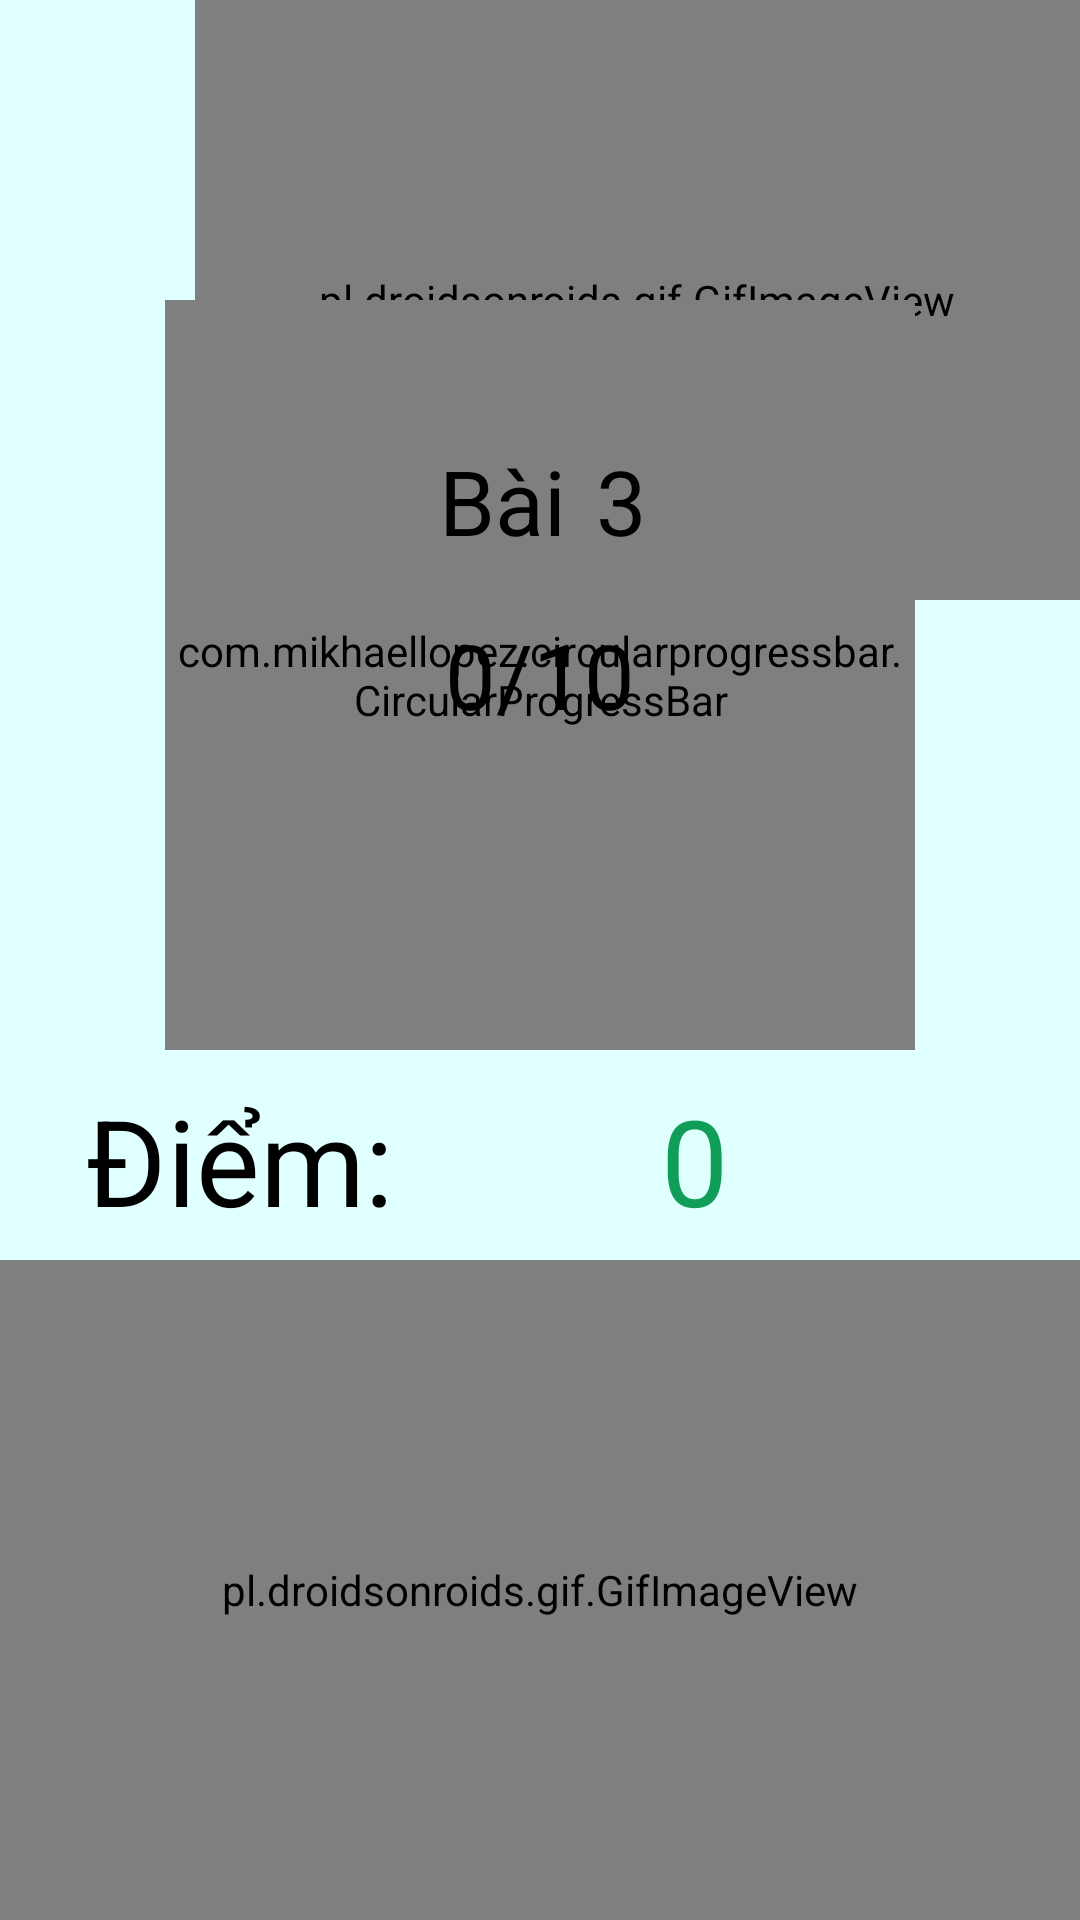

Here is an Android app screen rendered from its layout file. Give the layout XML and the strings, colors and styles it references.
<!-- AndroidManifest.xml: application theme Theme.Design.Light.NoActionBar -->
<!-- res/layout/activity_ketthuc_bai3.xml -->
<?xml version="1.0" encoding="utf-8"?>
<RelativeLayout xmlns:android="http://schemas.android.com/apk/res/android"
    xmlns:app="http://schemas.android.com/apk/res-auto"
    xmlns:tools="http://schemas.android.com/tools"
    android:layout_width="match_parent"
    android:layout_height="match_parent"
    android:background="#e0ffff"
    tools:context=".Kiemtra.BaiKT3.KetthucBai3Activity">


    <RelativeLayout
        android:id="@+id/relativelayout1"
        android:layout_width="match_parent"
        android:layout_height="420dp">

        <pl.droidsonroids.gif.GifImageView
            android:layout_width="match_parent"
            android:layout_height="200dp"
            android:layout_marginLeft="65dp"
            android:src="@drawable/win" />

        <RelativeLayout
            android:id="@+id/relativelayouta"
            android:layout_width="250dp"
            android:layout_height="250dp"
            android:layout_centerHorizontal="true"
            android:layout_marginTop="100dp">

            <com.mikhaellopez.circularprogressbar.CircularProgressBar
                android:id="@+id/circularProgressBarKTB3"
                android:layout_width="match_parent"
                android:layout_height="match_parent"
                app:cpb_background_progressbar_color="@color/red"
                app:cpb_background_progressbar_width="15dp"
                app:cpb_progress_direction="to_right"
                app:cpb_progress_max="20"
                app:cpb_progressbar_color="@color/light_blue"
                app:cpb_progressbar_width="15dp"
                app:cpb_round_border="false" />


            <RelativeLayout
                android:layout_width="100dp"
                android:layout_height="39dp"
                android:layout_above="@+id/resultTextbai3"
                android:layout_alignParentEnd="true"
                android:layout_marginEnd="74dp"
                android:layout_marginBottom="19dp"
                android:gravity="center">

                <TextView
                    android:id="@+id/tenBaikt1"
                    android:layout_width="wrap_content"
                    android:layout_height="wrap_content"
                    android:layout_alignParentTop="true"

                    android:text="Bài"
                    android:textColor="@color/black"
                    android:textSize="30dp" />

                <TextView
                    android:id="@+id/tenBaikt"
                    android:layout_width="wrap_content"
                    android:layout_height="wrap_content"
                    android:layout_marginStart="10dp"
                    android:layout_marginLeft="20dp"
                    android:layout_toEndOf="@+id/tenBaikt1"
                    android:text="3"

                    android:textColor="@color/black"
                    android:textSize="30dp" />
            </RelativeLayout>

            <TextView
                android:id="@+id/resultTextbai3"
                android:layout_width="wrap_content"
                android:layout_height="wrap_content"
                android:layout_centerInParent="true"
                android:text="0/10"
                android:textColor="@color/black"
                android:textSize="30dp" />
        </RelativeLayout>

        <LinearLayout
            android:id="@+id/linearlayoutdiem"
            android:layout_width="match_parent"
            android:layout_height="wrap_content"
            android:layout_below="@id/relativelayouta"
            android:layout_marginTop="10dp"
            android:gravity="center"
            android:orientation="horizontal">

            <TextView
                android:layout_width="wrap_content"
                android:layout_height="wrap_content"
                android:text="Điểm:"
                android:textColor="@color/black"
                android:textSize="40dp" />

            <TextView
                android:id="@+id/diembai3"
                android:layout_width="200dp"
                android:layout_height="match_parent"
                android:gravity="center"
                android:text="0"
                android:textColor="@color/purple_700"
                android:textSize="40dp" />
        </LinearLayout>
    </RelativeLayout>




    <RelativeLayout
        android:layout_width="match_parent"
        android:layout_height="match_parent"
        android:layout_below="@id/relativelayout1">

        <pl.droidsonroids.gif.GifImageView
            android:layout_width="match_parent"
            android:layout_height="match_parent"
            android:src="@drawable/anhwin" />
        <LinearLayout
            android:layout_width="match_parent"
            android:layout_height="60dp"
            android:gravity="center"
            android:layout_marginTop="220dp"
            android:orientation="horizontal">
            <Button
                android:id="@+id/btLamLaibai3"
                android:layout_width="150dp"
                android:layout_height="50dp"
                android:layout_marginRight="40dp"
                android:background="@drawable/bg_button"
                android:text="Làm lại"/>

            <Button
                android:id="@+id/btLuudiembai3"
                android:layout_width="150dp"
                android:layout_height="50dp"
                android:layout_marginLeft="40dp"
                android:background="@drawable/bg_button"
                android:text="Lưu điểm" />
        </LinearLayout>

    </RelativeLayout>

</RelativeLayout>
<!-- resources referenced by this layout -->
<resources>
  <color name="black">#FF000000</color>
  <color name="light_blue">#00ff00</color>
  <color name="purple_700">#0F9D58</color>
  <color name="red">#F31717</color>
  <!-- drawable bg_button (drawable) -->
  <?xml version="1.0" encoding="utf-8"?>
  <shape xmlns:android="http://schemas.android.com/apk/res/android">
  
      <corners android:radius="15dp"/>
      <solid android:color="#ff69b4"/>
  </shape>
  <!-- drawable win: gif bitmap (drawable, 34601 bytes) -->
</resources>
